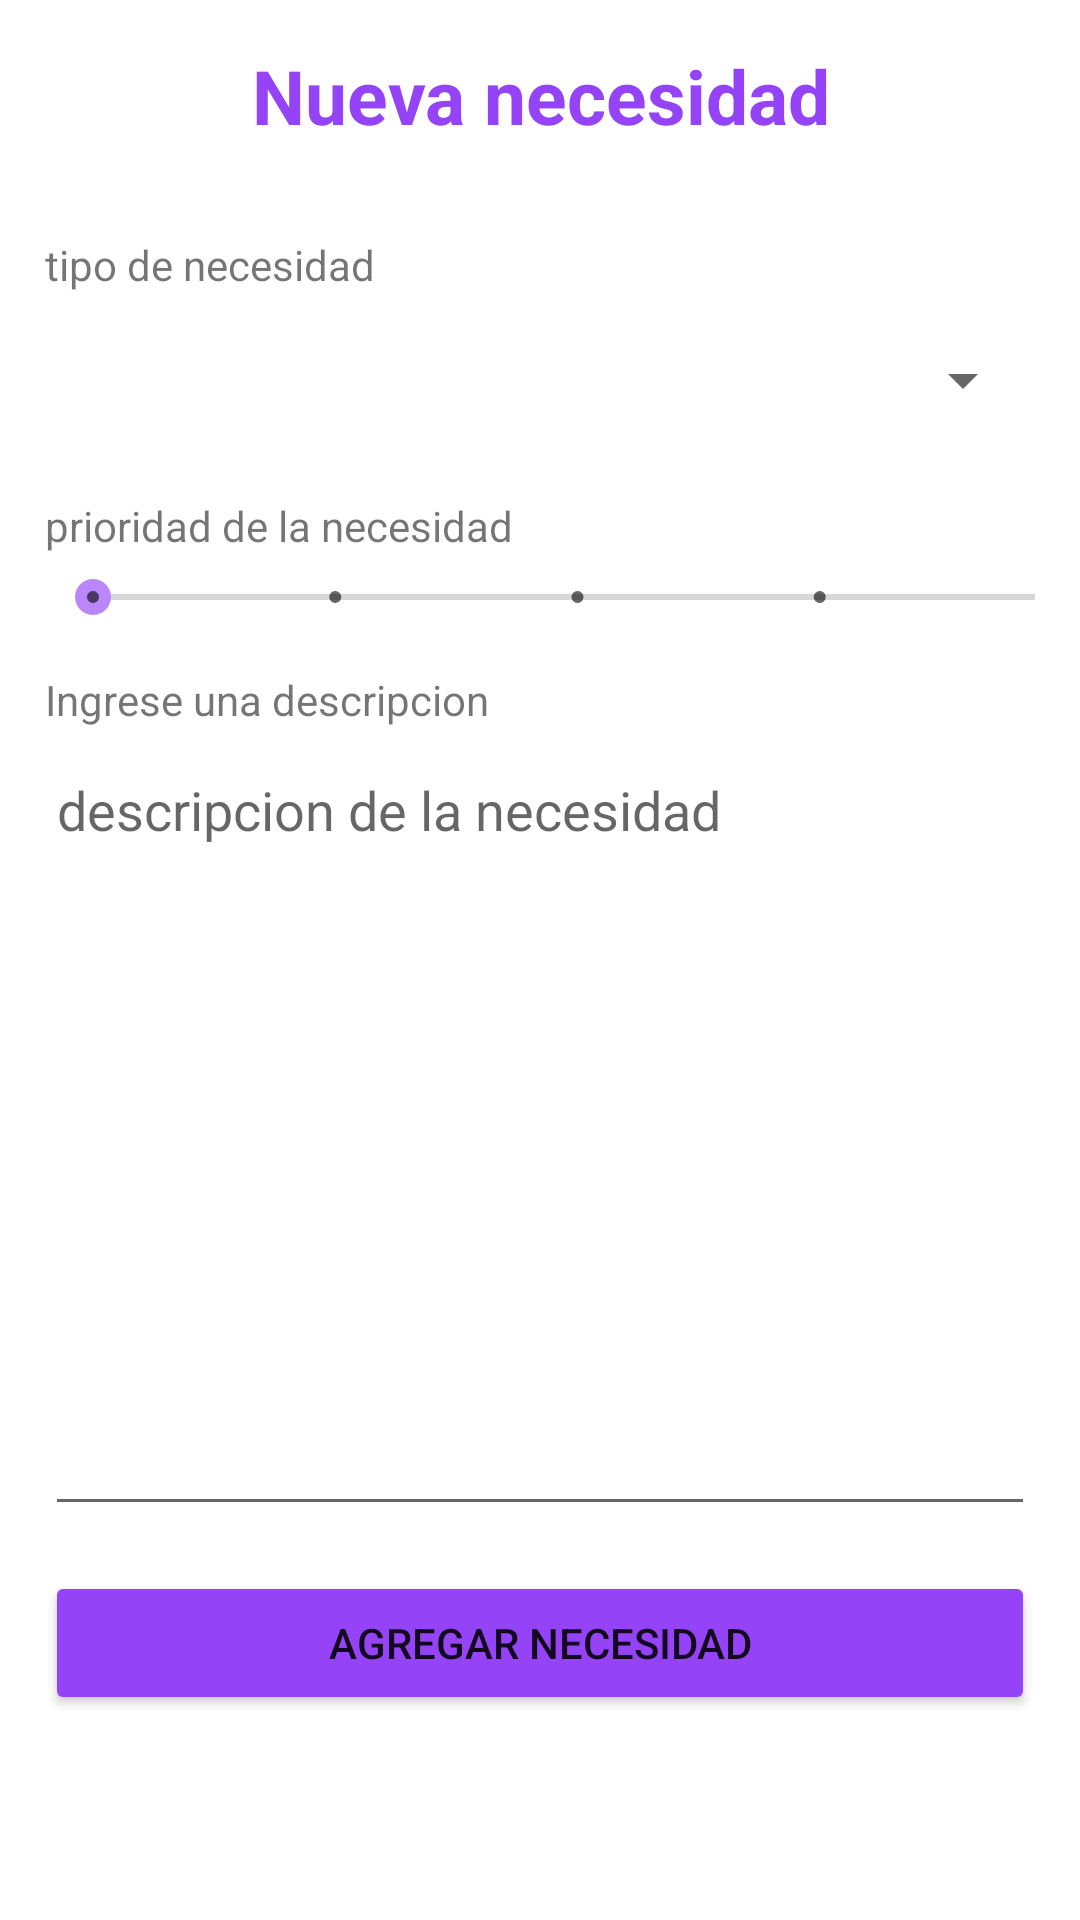

Reconstruct the res/layout file that produces this screen, plus the resources it refers to.
<!-- AndroidManifest.xml: application theme Theme.Comedores -->
<!-- res/layout/fragment_nueva_necesidad.xml -->
<?xml version="1.0" encoding="utf-8"?>
<FrameLayout xmlns:android="http://schemas.android.com/apk/res/android"
    xmlns:tools="http://schemas.android.com/tools"
    android:layout_width="match_parent"
    android:layout_height="match_parent"
    tools:context=".ui.nuevaNecesidad.NuevaNecesidadFragment">

    
    <LinearLayout
        android:layout_width="match_parent"
        android:layout_height="match_parent"
        android:layout_marginStart="15dp"
        android:layout_marginEnd="15dp"
        android:orientation="vertical">

        <Space
            android:layout_width="match_parent"
            android:layout_height="15dp" />

        <TextView
            android:layout_width="match_parent"
            android:layout_height="wrap_content"
            android:text="Nueva necesidad"
            android:textAlignment="center"
            android:textColor="@color/purple_comedores"
            android:textSize="25dp"
            android:textStyle="bold" />

        <Space
            android:layout_width="match_parent"
            android:layout_height="30dp" />

        <TextView
            android:id="@+id/textView3"
            android:layout_width="match_parent"
            android:layout_height="wrap_content"
            android:text="tipo de necesidad" />

        <Space
            android:layout_width="match_parent"
            android:layout_height="5dp" />

        <Spinner
            android:id="@+id/spTipoNecesidad"
            android:layout_width="match_parent"
            android:layout_height="wrap_content"
            android:contentDescription="tipo de necesidad"
            android:minHeight="48dp" />

        <Space
            android:layout_width="match_parent"
            android:layout_height="15dp" />

        <TextView
            android:id="@+id/textView4"
            android:layout_width="match_parent"
            android:layout_height="wrap_content"
            android:text="prioridad de la necesidad" />

        <Space
            android:layout_width="match_parent"
            android:layout_height="5dp" />

        <LinearLayout
            android:layout_width="match_parent"
            android:layout_height="wrap_content"
            android:orientation="horizontal">

            <SeekBar
                android:id="@+id/sbPrioridad"
                style="@style/Widget.AppCompat.SeekBar.Discrete"
                android:layout_width="355dp"
                android:layout_height="match_parent"
                android:max="4"
                android:progress="0" />

            <TextView
                android:id="@+id/tvNumeroPrioridad"
                android:layout_width="wrap_content"
                android:layout_height="match_parent"
                android:layout_weight="1"
                android:text="1"
                android:textAlignment="center" />
        </LinearLayout>

        <Space
            android:layout_width="match_parent"
            android:layout_height="15dp" />

        <TextView
            android:id="@+id/textView5"
            android:layout_width="match_parent"
            android:layout_height="wrap_content"
            android:text="Ingrese una descripcion" />

        <Space
            android:layout_width="match_parent"
            android:layout_height="5dp" />

        <EditText
            android:id="@+id/etDescripcion"
            android:layout_width="match_parent"
            android:layout_height="261dp"
            android:ems="10"
            android:gravity="start|top"
            android:hint="descripcion de la necesidad"
            android:inputType="textMultiLine" />

        <Space
            android:layout_width="match_parent"
            android:layout_height="15dp" />

        <Button
            android:id="@+id/btnAgregarNecesidad"
            android:layout_width="match_parent"
            android:layout_height="wrap_content"
            android:text="agregar necesidad"
            android:backgroundTint="@color/purple_comedores"
            />

    </LinearLayout>

</FrameLayout>
<!-- resources referenced by this layout -->
<resources>
  <color name="purple_comedores">#9443F6</color>
  <style name="Theme.Comedores" parent="Theme.MaterialComponents.DayNight.DarkActionBar">
          
          <item name="colorPrimary">@color/purple_500</item>
          <item name="colorPrimaryVariant">@color/purple_700</item>
          <item name="colorOnPrimary">@color/white</item>
          
          <item name="colorSecondary">@color/purple_200</item>
          <item name="colorSecondaryVariant">@color/teal_700</item>
          <item name="colorOnSecondary">@color/black</item>
          
          <item name="android:statusBarColor" tools:targetApi="l">?attr/colorPrimaryVariant</item>
          
      </style>
  <color name="purple_500">#FF6200EE</color>
  <color name="purple_700">#FF3700B3</color>
  <color name="white">#FFFFFFFF</color>
  <color name="purple_200">#FFBB86FC</color>
  <color name="teal_700">#FF018786</color>
  <color name="black">#FF000000</color>
</resources>
